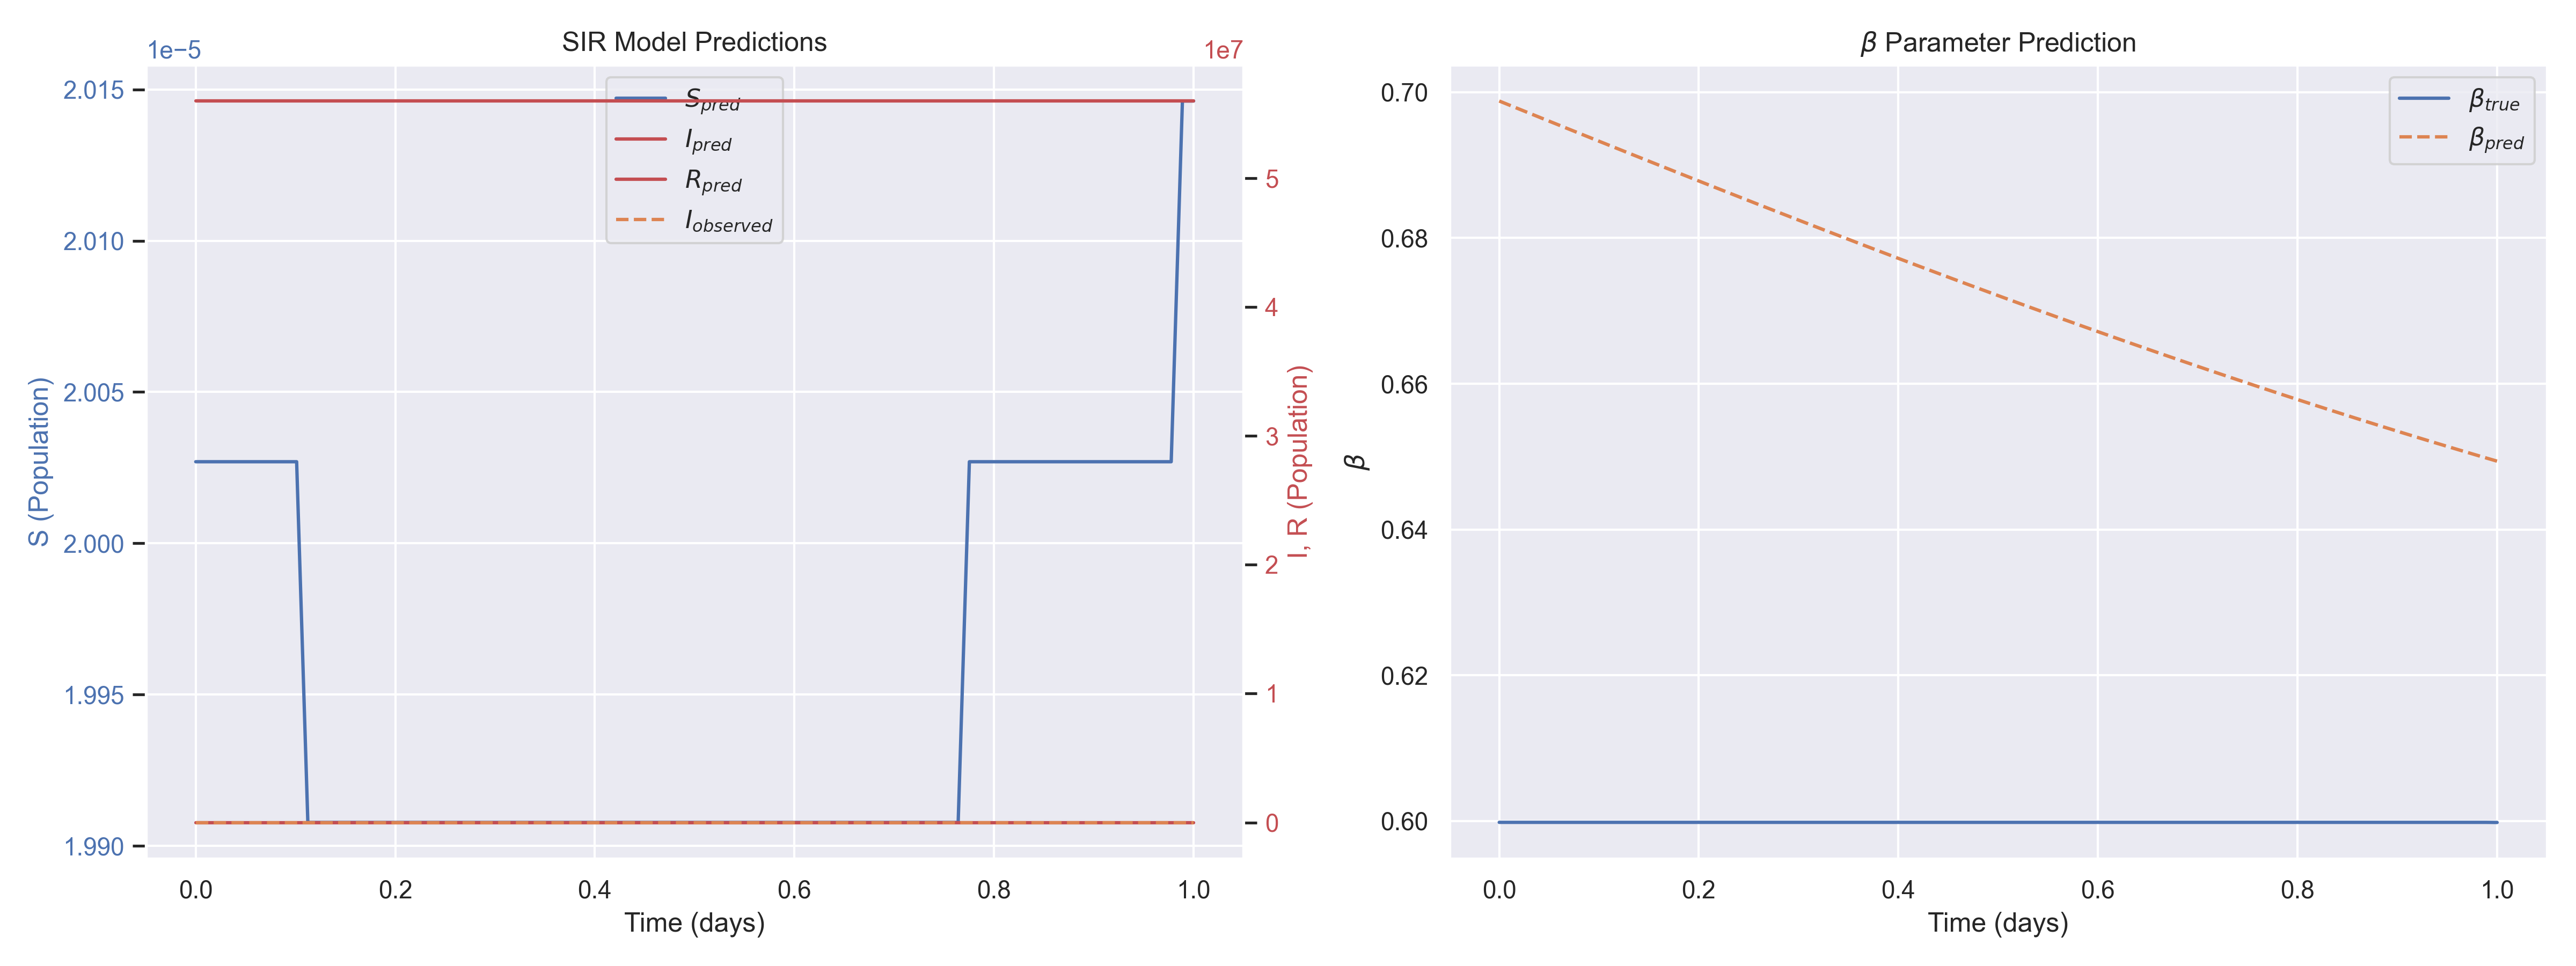

The data file committed next to this chart (first rows):
t, I_observed, S_pred, I_pred, R_pred, beta_pred, beta_true
0.000000e+00, 2.000000e-05, 2.002696e-05, 0.000000e+00, 5.600000e+07, 6.987976e-01, 5.998192e-01
1.123596e-02, 1.000000e-05, 2.002696e-05, 0.000000e+00, 5.600000e+07, 6.981761e-01, 5.998192e-01
2.247191e-02, 2.000000e-05, 2.002696e-05, 0.000000e+00, 5.600000e+07, 6.975548e-01, 5.998192e-01
3.370786e-02, 4.000000e-05, 2.002696e-05, 0.000000e+00, 5.600000e+07, 6.969339e-01, 5.998192e-01
4.494382e-02, 6.000000e-05, 2.002696e-05, 0.000000e+00, 5.600000e+07, 6.963136e-01, 5.998192e-01
5.617978e-02, 2.000000e-05, 2.002696e-05, 0.000000e+00, 5.600000e+07, 6.956937e-01, 5.998192e-01
6.741573e-02, 6.000000e-05, 2.002696e-05, 0.000000e+00, 5.600000e+07, 6.950746e-01, 5.998192e-01
7.865169e-02, 8.000000e-05, 2.002696e-05, 0.000000e+00, 5.600000e+07, 6.944560e-01, 5.998192e-01
8.988764e-02, 1.900000e-04, 2.002696e-05, 0.000000e+00, 5.600000e+07, 6.938378e-01, 5.998192e-01
1.011236e-01, 3.800000e-04, 2.002696e-05, 0.000000e+00, 5.600000e+07, 6.932206e-01, 5.998192e-01
1.123596e-01, 5.200000e-04, 1.990775e-05, 0.000000e+00, 5.600000e+07, 6.926041e-01, 5.998192e-01
1.235955e-01, 5.800000e-04, 1.990775e-05, 0.000000e+00, 5.600000e+07, 6.919884e-01, 5.998192e-01
1.348315e-01, 8.799999e-04, 1.990775e-05, 0.000000e+00, 5.600000e+07, 6.913734e-01, 5.998192e-01
1.460674e-01, 1.800000e-03, 1.990775e-05, 0.000000e+00, 5.600000e+07, 6.907594e-01, 5.998192e-01
1.573034e-01, 2.590000e-03, 1.990775e-05, 0.000000e+00, 5.600000e+07, 6.901463e-01, 5.998192e-01
1.685393e-01, 3.620000e-03, 1.990775e-05, 0.000000e+00, 5.600000e+07, 6.895342e-01, 5.998192e-01
1.797753e-01, 5.300000e-03, 1.990775e-05, 0.000000e+00, 5.600000e+07, 6.889230e-01, 5.998192e-01
1.910112e-01, 8.540000e-03, 1.990775e-05, 0.000000e+00, 5.600000e+07, 6.883129e-01, 5.998192e-01
2.022472e-01, 1.141000e-02, 1.990775e-05, 0.000000e+00, 5.600000e+07, 6.877038e-01, 5.998192e-01
2.134831e-01, 1.666000e-02, 1.990775e-05, 0.000000e+00, 5.600000e+07, 6.870960e-01, 5.998192e-01
2.247191e-01, 2.475000e-02, 1.990775e-05, 0.000000e+00, 5.600000e+07, 6.864893e-01, 5.998192e-01
2.359551e-01, 3.542000e-02, 1.990775e-05, 0.000000e+00, 5.600000e+07, 6.858838e-01, 5.998192e-01
2.471910e-01, 4.957000e-02, 1.990775e-05, 0.000000e+00, 5.600000e+07, 6.852795e-01, 5.998192e-01
2.584270e-01, 6.869000e-02, 1.990775e-05, 0.000000e+00, 5.600000e+07, 6.846765e-01, 5.998192e-01
2.696629e-01, 9.288999e-02, 1.990775e-05, 0.000000e+00, 5.600000e+07, 6.840748e-01, 5.998192e-01
2.808989e-01, 1.282700e-01, 1.990775e-05, 0.000000e+00, 5.600000e+07, 6.834745e-01, 5.998192e-01
2.921348e-01, 1.721900e-01, 1.990775e-05, 0.000000e+00, 5.600000e+07, 6.828757e-01, 5.998192e-01
3.033708e-01, 2.237000e-01, 1.990775e-05, 0.000000e+00, 5.600000e+07, 6.822782e-01, 5.998192e-01
3.146068e-01, 2.885300e-01, 1.990775e-05, 0.000000e+00, 5.600000e+07, 6.816822e-01, 5.998192e-01
3.258427e-01, 3.686700e-01, 1.990775e-05, 0.000000e+00, 5.600000e+07, 6.810878e-01, 5.998192e-01
3.370787e-01, 4.597800e-01, 1.990775e-05, 0.000000e+00, 5.600000e+07, 6.804950e-01, 5.998192e-01
3.483146e-01, 5.607000e-01, 1.990775e-05, 0.000000e+00, 5.600000e+07, 6.799037e-01, 5.998192e-01
3.595506e-01, 6.760600e-01, 1.990775e-05, 0.000000e+00, 5.600000e+07, 6.793140e-01, 5.998192e-01
3.707865e-01, 8.001200e-01, 1.990775e-05, 0.000000e+00, 5.600000e+07, 6.787260e-01, 5.998192e-01
3.820225e-01, 9.131700e-01, 1.990775e-05, 0.000000e+00, 5.600000e+07, 6.781397e-01, 5.998192e-01
3.932584e-01, 1.033150e+00, 1.990775e-05, 0.000000e+00, 5.600000e+07, 6.775551e-01, 5.998192e-01
4.044944e-01, 1.143620e+00, 1.990775e-05, 0.000000e+00, 5.600000e+07, 6.769723e-01, 5.998192e-01
4.157303e-01, 1.243380e+00, 1.990775e-05, 0.000000e+00, 5.600000e+07, 6.763914e-01, 5.998192e-01
4.269663e-01, 1.318110e+00, 1.990775e-05, 0.000000e+00, 5.600000e+07, 6.758123e-01, 5.998192e-01
4.382023e-01, 1.378900e+00, 1.990775e-05, 0.000000e+00, 5.600000e+07, 6.752350e-01, 5.998192e-01
4.494382e-01, 1.412440e+00, 1.990775e-05, 0.000000e+00, 5.600000e+07, 6.746597e-01, 5.998192e-01
4.606742e-01, 1.411740e+00, 1.990775e-05, 0.000000e+00, 5.600000e+07, 6.740863e-01, 5.998192e-01
4.719101e-01, 1.404880e+00, 1.990775e-05, 0.000000e+00, 5.600000e+07, 6.735149e-01, 5.998192e-01
4.831461e-01, 1.370060e+00, 1.990775e-05, 0.000000e+00, 5.600000e+07, 6.729455e-01, 5.998192e-01
4.943820e-01, 1.326600e+00, 1.990775e-05, 0.000000e+00, 5.600000e+07, 6.723782e-01, 5.998192e-01
5.056180e-01, 1.256880e+00, 1.990775e-05, 0.000000e+00, 5.600000e+07, 6.718128e-01, 5.998192e-01
5.168539e-01, 1.181230e+00, 1.990775e-05, 0.000000e+00, 5.600000e+07, 6.712496e-01, 5.998192e-01
5.280899e-01, 1.094270e+00, 1.990775e-05, 0.000000e+00, 5.600000e+07, 6.706886e-01, 5.998192e-01
5.393258e-01, 1.005930e+00, 1.990775e-05, 0.000000e+00, 5.600000e+07, 6.701297e-01, 5.998192e-01
5.505618e-01, 9.167500e-01, 1.990775e-05, 0.000000e+00, 5.600000e+07, 6.695730e-01, 5.998192e-01
5.617977e-01, 8.317500e-01, 1.990775e-05, 0.000000e+00, 5.600000e+07, 6.690186e-01, 5.998192e-01
5.730337e-01, 7.527200e-01, 1.990775e-05, 0.000000e+00, 5.600000e+07, 6.684663e-01, 5.998192e-01
5.842696e-01, 6.724900e-01, 1.990775e-05, 0.000000e+00, 5.600000e+07, 6.679163e-01, 5.998192e-01
5.955056e-01, 5.906200e-01, 1.990775e-05, 0.000000e+00, 5.600000e+07, 6.673687e-01, 5.998192e-01
6.067415e-01, 5.313000e-01, 1.990775e-05, 0.000000e+00, 5.600000e+07, 6.668233e-01, 5.998192e-01
6.179775e-01, 4.750300e-01, 1.990775e-05, 0.000000e+00, 5.600000e+07, 6.662804e-01, 5.998192e-01
6.292135e-01, 4.202100e-01, 1.990775e-05, 0.000000e+00, 5.600000e+07, 6.657397e-01, 5.998192e-01
6.404495e-01, 3.704400e-01, 1.990775e-05, 0.000000e+00, 5.600000e+07, 6.652016e-01, 5.998192e-01
6.516854e-01, 3.289100e-01, 1.990775e-05, 0.000000e+00, 5.600000e+07, 6.646658e-01, 5.998192e-01
6.629214e-01, 2.897000e-01, 1.990775e-05, 0.000000e+00, 5.600000e+07, 6.641325e-01, 5.998192e-01
... 30 more rows
